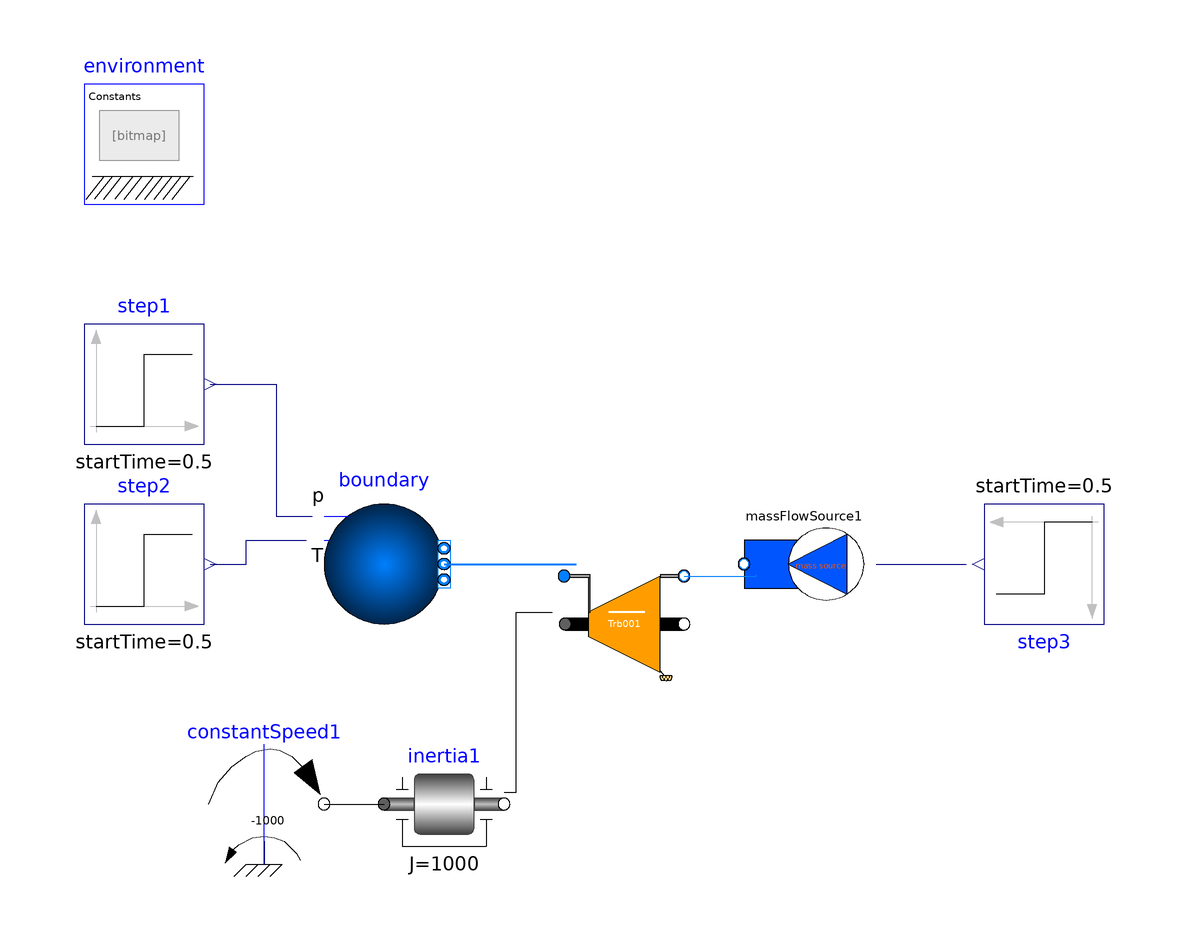

Above is the diagram view of the following Modelica model: its components placed by their Placement annotations and its connect equations drawn as lines.

model Turbine_001
  extends Modelica.Icons.Example;
  PropulsionSystem.Elements.BasicElements.Turbine Trb001(redeclare package Medium = Modelica.Media.Air.DryAirNasa, switchInput_PR = PropulsionSystem.Types.switches.switch_parameter_input.use_desValue) annotation(
    Placement(visible = true, transformation(origin = {-10, 10}, extent = {{-10, -10}, {10, 10}}, rotation = 0)));
  Modelica.Fluid.Sources.Boundary_pT boundary(redeclare package Medium = Modelica.Media.Air.DryAirNasa, nPorts = 1, use_T_in = true, use_p_in = true)  annotation(
    Placement(visible = true, transformation(origin = {-50, 20}, extent = {{-10, -10}, {10, 10}}, rotation = 0)));
  PropulsionSystem.Sources.MassFlowSource massFlowSource1(redeclare package Medium = Modelica.Media.Air.DryAirNasa, use_m_flow_in = true)  annotation(
    Placement(visible = true, transformation(origin = {20, 20}, extent = {{-10, -10}, {10, 10}}, rotation = 180)));
  Modelica.Mechanics.Rotational.Components.Inertia inertia1(J = 1000)  annotation(
    Placement(visible = true, transformation(origin = {-40, -20}, extent = {{-10, -10}, {10, 10}}, rotation = 0)));
  Modelica.Mechanics.Rotational.Sources.ConstantSpeed constantSpeed1(w_fixed = -1000)  annotation(
    Placement(visible = true, transformation(origin = {-70, -20}, extent = {{-10, -10}, {10, 10}}, rotation = 0)));
  Modelica.Blocks.Sources.Step step1(height = 0, offset = 45 * 101.3 * 1000, startTime = 0.5)  annotation(
    Placement(visible = true, transformation(origin = {-90, 50}, extent = {{-10, -10}, {10, 10}}, rotation = 0)));
  Modelica.Blocks.Sources.Step step2(height = 0, offset = 2000, startTime = 0.5)  annotation(
    Placement(visible = true, transformation(origin = {-90, 20}, extent = {{-10, -10}, {10, 10}}, rotation = 0)));
  Modelica.Blocks.Sources.Step step3(height = 0, offset = -10, startTime = 0.5)  annotation(
    Placement(visible = true, transformation(origin = {60, 20}, extent = {{-10, -10}, {10, 10}}, rotation = 180)));
  inner EngineSimEnvironment environment annotation(
    Placement(visible = true, transformation(origin = {-90, 90}, extent = {{-10, -10}, {10, 10}}, rotation = 0)));
equation
  connect(massFlowSource1.m_flow_in, step3.y) annotation(
    Line(points = {{32, 20}, {47, 20}}, color = {0, 0, 127}));
  connect(Trb001.port_2, massFlowSource1.port_b) annotation(
    Line(points = {{0, 18}, {12, 18}, {12, 18.2}}, color = {0, 127, 255}));
  connect(constantSpeed1.flange, inertia1.flange_a) annotation(
    Line(points = {{-60, -20}, {-50, -20}}));
  connect(inertia1.flange_b, Trb001.flange_1) annotation(
    Line(points = {{-30, -18}, {-28, -18}, {-28, 12}, {-22, 12}}));
  connect(boundary.ports[1], Trb001.port_1) annotation(
    Line(points = {{-40, 20}, {-18, 20}}, color = {0, 127, 255}, thickness = 0.5));
  connect(step1.y, boundary.p_in) annotation(
    Line(points = {{-79, 50}, {-68, 50}, {-68, 28}, {-62, 28}}, color = {0, 0, 127}));
  connect(step2.y, boundary.T_in) annotation(
    Line(points = {{-79, 20}, {-73, 20}, {-73, 24}, {-63, 24}, {-63, 24}}, color = {0, 0, 127}));
  annotation(
    uses(Modelica(version = "3.2.2")));
  
end Turbine_001;